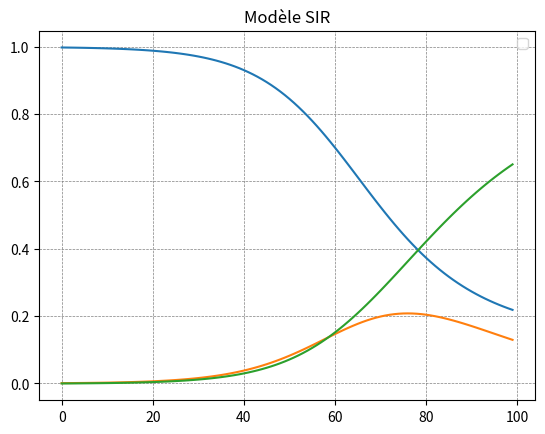

Recreate this plot in Python. (Note: this script raises an exception after producing the figure.)
# -*- coding: utf-8 -*-
"""
Created on Wed May 11 20:59:51 2022

[redacted]
"""

import numpy as np
import matplotlib.pyplot as plt

#rungekutta4
def solution(f , ti , tf , n , y0):
    h = (tf - ti)/n 
    T = [ti]*n
    y = [0]*n
    y[0] = y0
    for i in range (n-1):
        k1 = f( y[i],T[i])
        k2 = f(y[i] + (h/2)*k1 , T[i] + (h/2))
        k3 = f(y[i] + (h/2)*k2 , T[i] + (h/2))    
        k4 = f(y[i] + h*k3 , T[i] + h)
        y[i + 1] = y[i] + (h/6)*(k1 + 2*k2 + 2*k3 + k4)
        T[i + 1] = T[i] + h
    return y

#SIR
def SIR(Y,t):
    return np.array([-beta*Y[0]*Y[1], beta*Y[0]*Y[1] - gamma*Y[1], gamma*Y[1]])

#valeurs_initiales
I0 = 0.001             #population_infectés_initiale
S0 = 1. - I0           #population_susceptibles_initiale
R0 = 0                 #population_recouvris_initiale

njours = 100           #nombre_de_jours

beta = 1./6.           #taux_de_contacts_par_jours
gamma = 1./14.         #taux_de_retablissement_par_jours

ti , tf = 0 , 99       
Y0= np.array([S0 - I0 , I0 , R0])
T = np.linspace( ti , tf , njours  )
Sol = solution(SIR , ti , tf , njours, Y0) #solution_de_SIR
plt.plot( T , Sol)
plt.legend()
plt.grid(color = 'gray' , linestyle = '--' , linewidth = 0.5)
plt.title('Modèle SIR', fontdict=())
plt.xlabel('Nombres des jours')
plt.ylabel('Population')
plt.show()


    